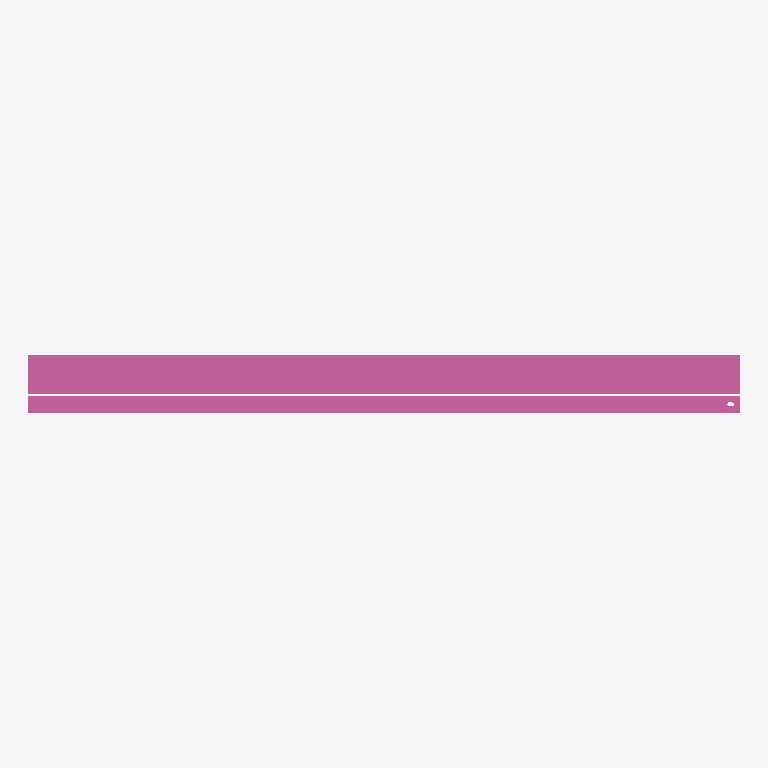
Plan cut of the same IFC building model at storey 'Ebene 0' (level 0.00 m, cut at 1.40 m), seen from above with north up, elements coloured by IFC class: 1 railing (pink). No cut surface shows.
Extent 2.0 m × 0.2 m × 1.2 m (x, y, z). Storeys (1): Ebene 0 at 0.00 m. Elements (1): 1 IfcRailing.

HEADER;
FILE_DESCRIPTION(('ViewDefinition [CoordinationView_V2.0]','ExchangeRequirement []'),'2;1');
FILE_NAME('','2024-05-07T10:23:44',(''),(''),'ODA IFC SDK 22.6','22.1.1.516 - Exporter 22.1.1.516 - Default UI','');
FILE_SCHEMA(('IFC4'));
ENDSEC;
DATA;
#93=IFCPROJECT('3JkdSrIPPFBg8WI9Yiw3Uw',#20,'',$,$,'','',(#86),#83);
#105=IFCSITE('3JkdSrIPPFBg8WI9Yiw3Uu',#20,'Default',$,$,#104,$,$,.ELEMENT.,(42,24,53,508911),(-71,-15,-29,-58837),0.0,$,$);
#95=IFCBUILDING('3JkdSrIPPFBg8WI9Yiw3Ux',#20,'',$,$,#16,$,'',.ELEMENT.,$,$,#94);
#98=IFCBUILDINGSTOREY('3JkdSrIPPFBg8WI9XJ5yzH',#20,'Ebene 0',$,'Ebene:Ebene 1',#97,$,'Ebene 0',.ELEMENT.,0.0);
#491=IFCRAILING('1i6pAm_OnA7es5OO9i1h57',#20,'DB_Gelaender_S02_S18_Links:DB_Gelaender_S02_S18_Links:5986',$,'DB_Gelaender_S02_S18_Links:DB_Gelaender_S02_S18_Links',#490,#487,'5986',.NOTDEFINED.);
ENDSEC;
